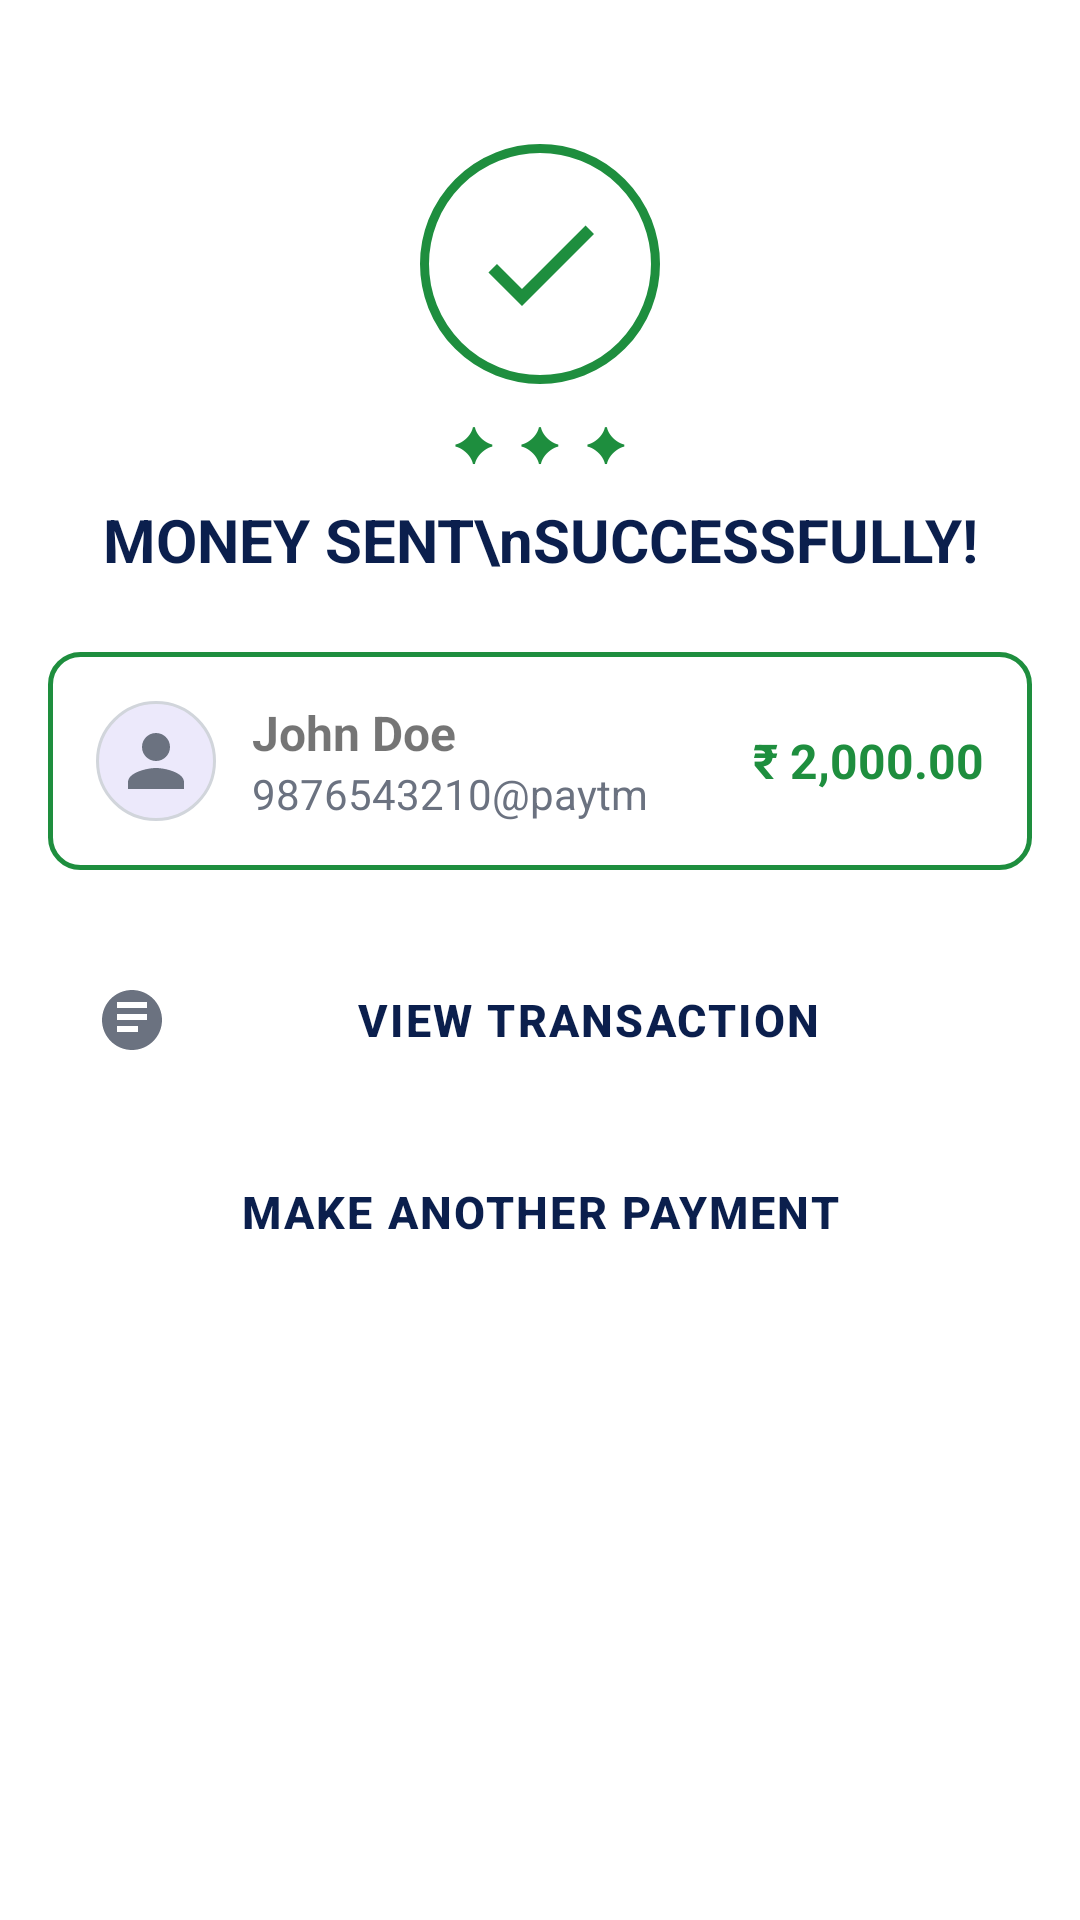

Produce the Android XML layout that renders to this screen, including the resource entries it uses.
<!-- AndroidManifest.xml: application theme Theme.SmartPay -->
<!-- res/layout/activity_moneysent.xml -->
<?xml version="1.0" encoding="utf-8"?>
<ScrollView xmlns:android="http://schemas.android.com/apk/res/android"
    xmlns:app="http://schemas.android.com/apk/res-auto"
    android:layout_width="match_parent"
    android:layout_height="match_parent"
    android:background="@color/white"
    android:fillViewport="true"
    android:fitsSystemWindows="true">

    <LinearLayout
        android:layout_width="match_parent"
        android:layout_height="wrap_content"
        android:orientation="vertical"
        android:gravity="center_horizontal"
        android:paddingBottom="32dp">

        
        <ImageView
            android:layout_width="80dp"
            android:layout_height="80dp"
            android:layout_marginTop="48dp"
            android:layout_marginBottom="8dp"
            android:background="@drawable/bg_success_circle"
            android:src="@drawable/ic_check_green"
            android:padding="16dp"
            android:contentDescription="Success" />

        
        <TextView
            android:layout_width="wrap_content"
            android:layout_height="wrap_content"
            android:text="✦  ✦  ✦"
            android:textColor="@color/success_green"
            android:textSize="16sp"
            android:paddingBottom="8dp" />

        
        <TextView
            android:layout_width="wrap_content"
            android:layout_height="wrap_content"
            android:text="MONEY SENT\nSUCCESSFULLY!"
            android:textStyle="bold"
            android:textSize="20sp"
            android:textColor="@color/primary_dark"
            android:gravity="center"
            android:textAlignment="center"
            android:paddingBottom="24dp" />

        
        <LinearLayout
            android:layout_width="match_parent"
            android:layout_height="wrap_content"
            android:orientation="horizontal"
            android:background="@drawable/bg_recipient_card"
            android:padding="16dp"
            android:gravity="center_vertical"
            android:layout_marginStart="16dp"
            android:layout_marginEnd="16dp"
            android:layout_marginBottom="24dp">

            <ImageView
                android:layout_width="40dp"
                android:layout_height="40dp"
                android:background="@drawable/bg_avatar_circle"
                android:src="@drawable/ic_profile"
                android:padding="6dp"
                android:contentDescription="Recipient avatar" />

            <LinearLayout
                android:layout_width="0dp"
                android:layout_height="wrap_content"
                android:layout_weight="1"
                android:orientation="vertical"
                android:paddingStart="12dp">

                <TextView
                    android:id="@+id/tvRecipientName"
                    android:layout_width="wrap_content"
                    android:layout_height="wrap_content"
                    android:text="John Doe"
                    android:textStyle="bold"
                    android:textSize="16sp" />

                <TextView
                    android:id="@+id/tvRecipientUpi"
                    android:layout_width="wrap_content"
                    android:layout_height="wrap_content"
                    android:text="9876543210@paytm"
                    android:textSize="14sp"
                    android:textColor="@color/text_secondary" />
            </LinearLayout>

            <TextView
                android:id="@+id/tvAmount"
                android:layout_width="wrap_content"
                android:layout_height="wrap_content"
                android:text="₹ 2,000.00"
                android:textStyle="bold"
                android:textSize="16sp"
                android:textColor="@color/success_green" />
        </LinearLayout>

        <LinearLayout
            android:layout_width="match_parent"
            android:layout_height="wrap_content"
            android:orientation="vertical"
            android:paddingStart="16dp"
            android:paddingEnd="16dp">

            
            <Button
                android:id="@+id/btnViewTransaction"
                style="@style/Widget.SmartPay.Button.Outlined"
                android:layout_width="match_parent"
                android:layout_height="52dp"
                android:layout_marginBottom="12dp"
                android:drawableStart="@drawable/ic_receipt"
                android:drawablePadding="8dp"
                android:text="VIEW TRANSACTION" />

            
            <Button
                android:id="@+id/btnMakeAnotherPayment"
                style="@style/Widget.SmartPay.Button.Outlined"
                android:layout_width="match_parent"
                android:layout_height="52dp"
                android:layout_marginBottom="12dp"
                android:text="MAKE ANOTHER PAYMENT" />

            
            <Button
                android:id="@+id/btnDone"
                style="@style/Widget.SmartPay.Button.Primary"
                android:layout_width="match_parent"
                android:layout_height="52dp"
                android:layout_marginBottom="8dp"
                android:text="DONE" />
        </LinearLayout>
    </LinearLayout>
</ScrollView>
<!-- resources referenced by this layout -->
<resources>
  <color name="primary_dark">#0B1F4D</color>
  <color name="success_green">#1E8E3E</color>
  <color name="text_secondary">#6B7280</color>
  <color name="white">#FFFFFFFF</color>
  <!-- drawable bg_avatar_circle (drawable) -->
  <?xml version="1.0" encoding="utf-8"?>
  <shape xmlns:android="http://schemas.android.com/apk/res/android"
      android:shape="oval">
      <solid android:color="@color/icon_bg_profile" />
      <stroke android:width="1dp" android:color="@color/cancel_border" />
  </shape>
  <!-- drawable bg_recipient_card (drawable) -->
  <?xml version="1.0" encoding="utf-8"?>
  <shape xmlns:android="http://schemas.android.com/apk/res/android"
      android:shape="rectangle">
      <solid android:color="@color/white" />
      <stroke android:width="1.5dp" android:color="@color/success_green" />
      <corners android:radius="10dp" />
  </shape>
  <!-- drawable bg_success_circle (drawable) -->
  <?xml version="1.0" encoding="utf-8"?>
  <shape xmlns:android="http://schemas.android.com/apk/res/android"
      android:shape="oval">
      <stroke android:width="3dp" android:color="@color/success_green" />
      <solid android:color="@color/white" />
  </shape>
  <!-- drawable ic_check_green (drawable) -->
  <vector xmlns:android="http://schemas.android.com/apk/res/android"
      android:width="24dp"
      android:height="24dp"
      android:viewportWidth="24"
      android:viewportHeight="24">
      <path
          android:fillColor="@color/success_green"
          android:pathData="M9,16.17L4.83,12l-1.42,1.41L9,19 21,7l-1.41,-1.41z"/>
  </vector>
  <!-- drawable ic_profile (drawable) -->
  <vector xmlns:android="http://schemas.android.com/apk/res/android"
      android:width="24dp"
      android:height="24dp"
      android:viewportWidth="24"
      android:viewportHeight="24">
      <path
          android:fillColor="@color/text_secondary"
          android:pathData="M12,12c2.21,0 4,-1.79 4,-4s-1.79,-4 -4,-4-4,1.79 -4,4 1.79,4 4,4zM12,14c-2.67,0 -8,1.34 -8,4v2h16v-2c0,-2.66 -5.33,-4 -8,-4z"/>
  </vector>
  <!-- drawable ic_receipt (drawable) -->
  <vector xmlns:android="http://schemas.android.com/apk/res/android"
      android:width="24dp"
      android:height="24dp"
      android:viewportWidth="24"
      android:viewportHeight="24">
      <path
          android:fillColor="@color/text_secondary"
          android:pathData="M12,2C6.48,2 2,6.48 2,12s4.48,10 10,10 10,-4.48 10,-10S17.52,2 12,2zM14,16H7v-2h7V16zM17,12H7v-2h10V12zM17,8H7V6h10V8z"/>
  </vector>
  <style name="Widget.SmartPay.Button.Primary" parent="Widget.MaterialComponents.Button">
          <item name="android:backgroundTint">@color/primary</item>
          <item name="backgroundTint">@color/primary</item>
          <item name="android:textColor">@color/white</item>
          <item name="android:textSize">16sp</item>
          <item name="android:textStyle">bold</item>
          <item name="android:letterSpacing">0.05</item>
          <item name="android:fontFamily">sans-serif-medium</item>
          <item name="cornerRadius">12dp</item>
          <item name="android:minHeight">52dp</item>
          <item name="android:paddingTop">14dp</item>
          <item name="android:paddingBottom">14dp</item>
          <item name="android:insetTop">0dp</item>
          <item name="android:insetBottom">0dp</item>
      </style>
  <style name="Theme.SmartPay" parent="Base.Theme.SmartPay" />
  <color name="icon_bg_profile">#ECE9FB</color>
  <color name="cancel_border">#D1D5DB</color>
  <color name="primary">#0B1F4D</color>
  <color name="primary_variant">#14337A</color>
  <color name="accent">#1E5EFF</color>
  <color name="surface">#FFFFFF</color>
  <color name="text_primary">#1A1F36</color>
  <color name="background">#F5F7FB</color>
</resources>
